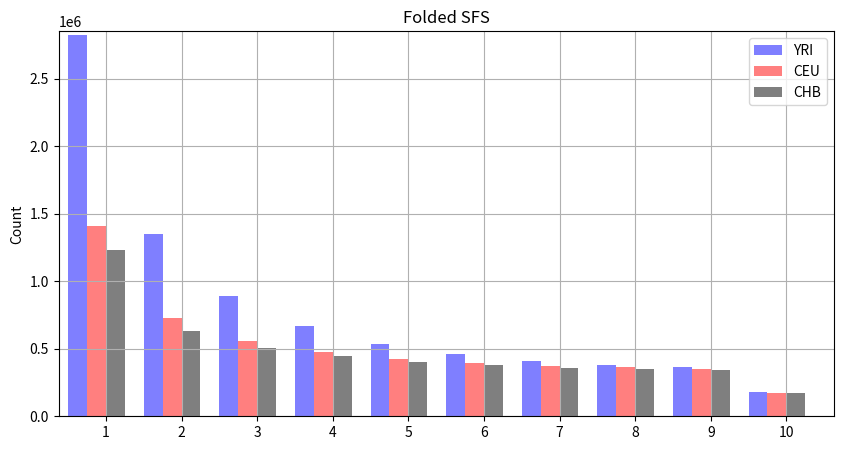

The script that saved this image:
import pandas as pd
import matplotlib.pyplot as plt
import numpy as np

raw_data = {'bin': ['1', '2', '3', '4', '5', '6', '7', '8', '9', '10'],
        'YRI': [2823541, 1346176, 893528, 664841, 534290, 458990, 409236, 381802, 362756, 179552],
        'CEU': [1411196, 726723, 555064, 474588, 426348, 395389, 372470, 363900, 351204, 175544],
        'CHB': [1231307, 630529, 506478, 443129, 402558, 379631, 357628, 348659, 344224, 169514]}
df = pd.DataFrame(raw_data, columns = ['bin', 'YRI', 'CEU', 'CHB'])
df

# Setting the positions and width for the bars
pos = list(range(len(df['YRI'])))
width = 0.25

# Plotting the bars
fig, ax = plt.subplots(figsize=(10,5))

# Create a bar with YRI data,
# in position pos,
plt.bar(pos,
        #using df['YRI'] data,
        df['YRI'],
        # of width
        width,
        # with alpha 0.5
        alpha=0.5,
        # with color
        color='blue',
        # with label the first value in bin
        label=df['bin'][0])

# Create a bar with CEU data,
# in position pos + some width buffer,
plt.bar([p + width for p in pos],
        #using df['CEU'] data,
        df['CEU'],
        # of width
        width,
        # with alpha 0.5
        alpha=0.5,
        # with color
        color='red',
        # with label the second value in bin
        label=df['bin'][1])

# Create a bar with CHB data,
# in position pos + some width buffer,
plt.bar([p + width*2 for p in pos],
        #using df['CHB'] data,
        df['CHB'],
        # of width
        width,
        # with alpha 0.5
        alpha=0.5,
        # with color
        color='black',
        # with label the third value in bin
        label=df['bin'][2])

# Set the y axis label
ax.set_ylabel('Count')

# Set the chart's title
ax.set_title('Folded SFS')

# Set the position of the x ticks
ax.set_xticks([p + 1.5 * width for p in pos])

# Set the labels for the x ticks
ax.set_xticklabels(df['bin'])

# Setting the x-axis and y-axis limits
plt.xlim(min(pos)-width, max(pos)+width*4)
plt.ylim([0, 2850000])

# Adding the legend and showing the plot
plt.legend(['YRI', 'CEU', 'CHB'], loc='upper right')
plt.grid()
plt.show()